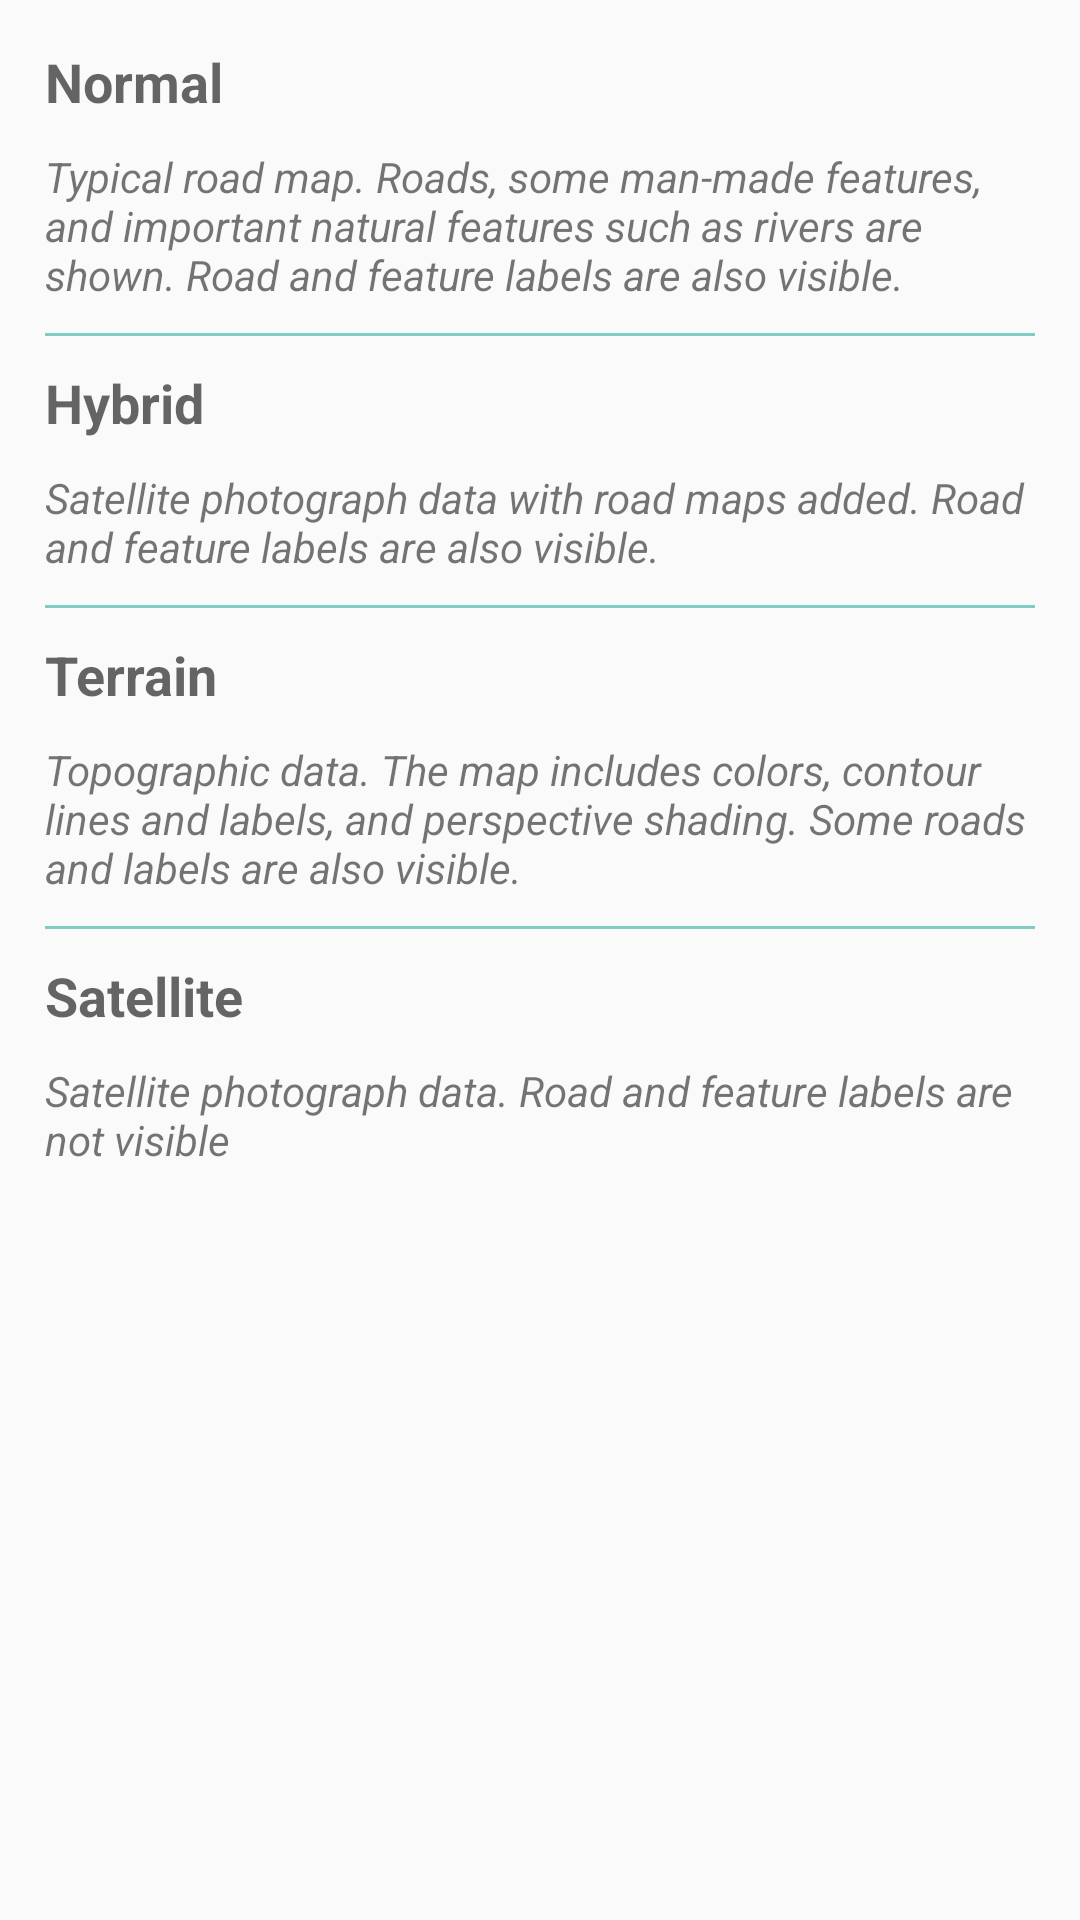

This screen was rendered from an Android layout file. Write that file and the resources it references.
<!-- AndroidManifest.xml: application theme AppTheme -->
<!-- res/layout/settings_map_dialog.xml -->
<?xml version="1.0" encoding="utf-8"?>
<ScrollView xmlns:android="http://schemas.android.com/apk/res/android"
    android:layout_width="match_parent"
    android:layout_height="wrap_content">

    <LinearLayout
        android:layout_width="match_parent"
        android:layout_height="wrap_content"
        android:layout_margin="15dp"
        android:orientation="vertical">


        <TextView
            android:layout_width="wrap_content"
            android:layout_height="wrap_content"
            android:layout_marginBottom="10dp"
            android:text="Normal"
            android:textAppearance="?android:attr/textAppearanceMedium"
            android:textStyle="bold" />

        <TextView
            android:layout_width="wrap_content"
            android:layout_height="wrap_content"
            android:layout_marginBottom="10dp"
            android:text="@string/map_normal"
            android:textAppearance="?android:attr/textAppearanceSmall"
            android:textStyle="italic" />

        <View
            android:layout_width="match_parent"
            android:layout_height="1dp"
            android:layout_marginBottom="10dp"
            android:background="@color/accent_material_dark" />

        <TextView
            android:layout_width="wrap_content"
            android:layout_height="wrap_content"
            android:layout_marginBottom="10dp"
            android:text="Hybrid"
            android:textAppearance="?android:attr/textAppearanceMedium"
            android:textStyle="bold" />

        <TextView
            android:layout_width="wrap_content"
            android:layout_height="wrap_content"
            android:layout_marginBottom="10dp"
            android:text="@string/map_hybrid"
            android:textAppearance="?android:attr/textAppearanceSmall"
            android:textStyle="italic" />

        <View
            android:layout_width="match_parent"
            android:layout_height="1dp"
            android:layout_marginBottom="10dp"
            android:background="@color/accent_material_dark" />

        <TextView
            android:layout_width="wrap_content"
            android:layout_height="wrap_content"
            android:layout_marginBottom="10dp"
            android:text="Terrain"
            android:textAppearance="?android:attr/textAppearanceMedium"
            android:textStyle="bold" />

        <TextView
            android:layout_width="wrap_content"
            android:layout_height="wrap_content"
            android:layout_marginBottom="10dp"
            android:text="@string/map_terrain"
            android:textAppearance="?android:attr/textAppearanceSmall"
            android:textStyle="italic" />

        <View
            android:layout_width="match_parent"
            android:layout_height="1dp"
            android:layout_marginBottom="10dp"
            android:background="@color/accent_material_dark" />

        <TextView
            android:layout_width="wrap_content"
            android:layout_height="wrap_content"
            android:layout_marginBottom="10dp"
            android:text="Satellite"
            android:textAppearance="?android:attr/textAppearanceMedium"
            android:textStyle="bold" />

        <TextView
            android:layout_width="wrap_content"
            android:layout_height="wrap_content"
            android:layout_marginBottom="10dp"
            android:text="@string/map_satellite"
            android:textAppearance="?android:attr/textAppearanceSmall"
            android:textStyle="italic" />

    </LinearLayout>
</ScrollView>
<!-- resources referenced by this layout -->
<resources>
  <string name="map_hybrid">Satellite photograph data with road maps added. Road and feature labels are also visible.</string>
  <string name="map_normal">Typical road map. Roads, some man-made features, and important natural features such as rivers are shown. Road and feature labels are also visible.</string>
  <string name="map_satellite">Satellite photograph data. Road and feature labels are not visible</string>
  <string name="map_terrain">Topographic data. The map includes colors, contour lines and labels, and perspective shading. Some roads and labels are also visible.</string>
  <style name="AppTheme" parent="Theme.Base" />
  <style name="Theme.Base" parent="Theme.AppCompat.Light.NoActionBar">
          <item name="colorPrimary">@color/primaryColor</item>
          <item name="colorPrimaryDark">@color/primaryColorDark</item>
      </style>
  <color name="primaryColor">#673ab7</color>
  <color name="primaryColorDark">#512da8</color>
</resources>
